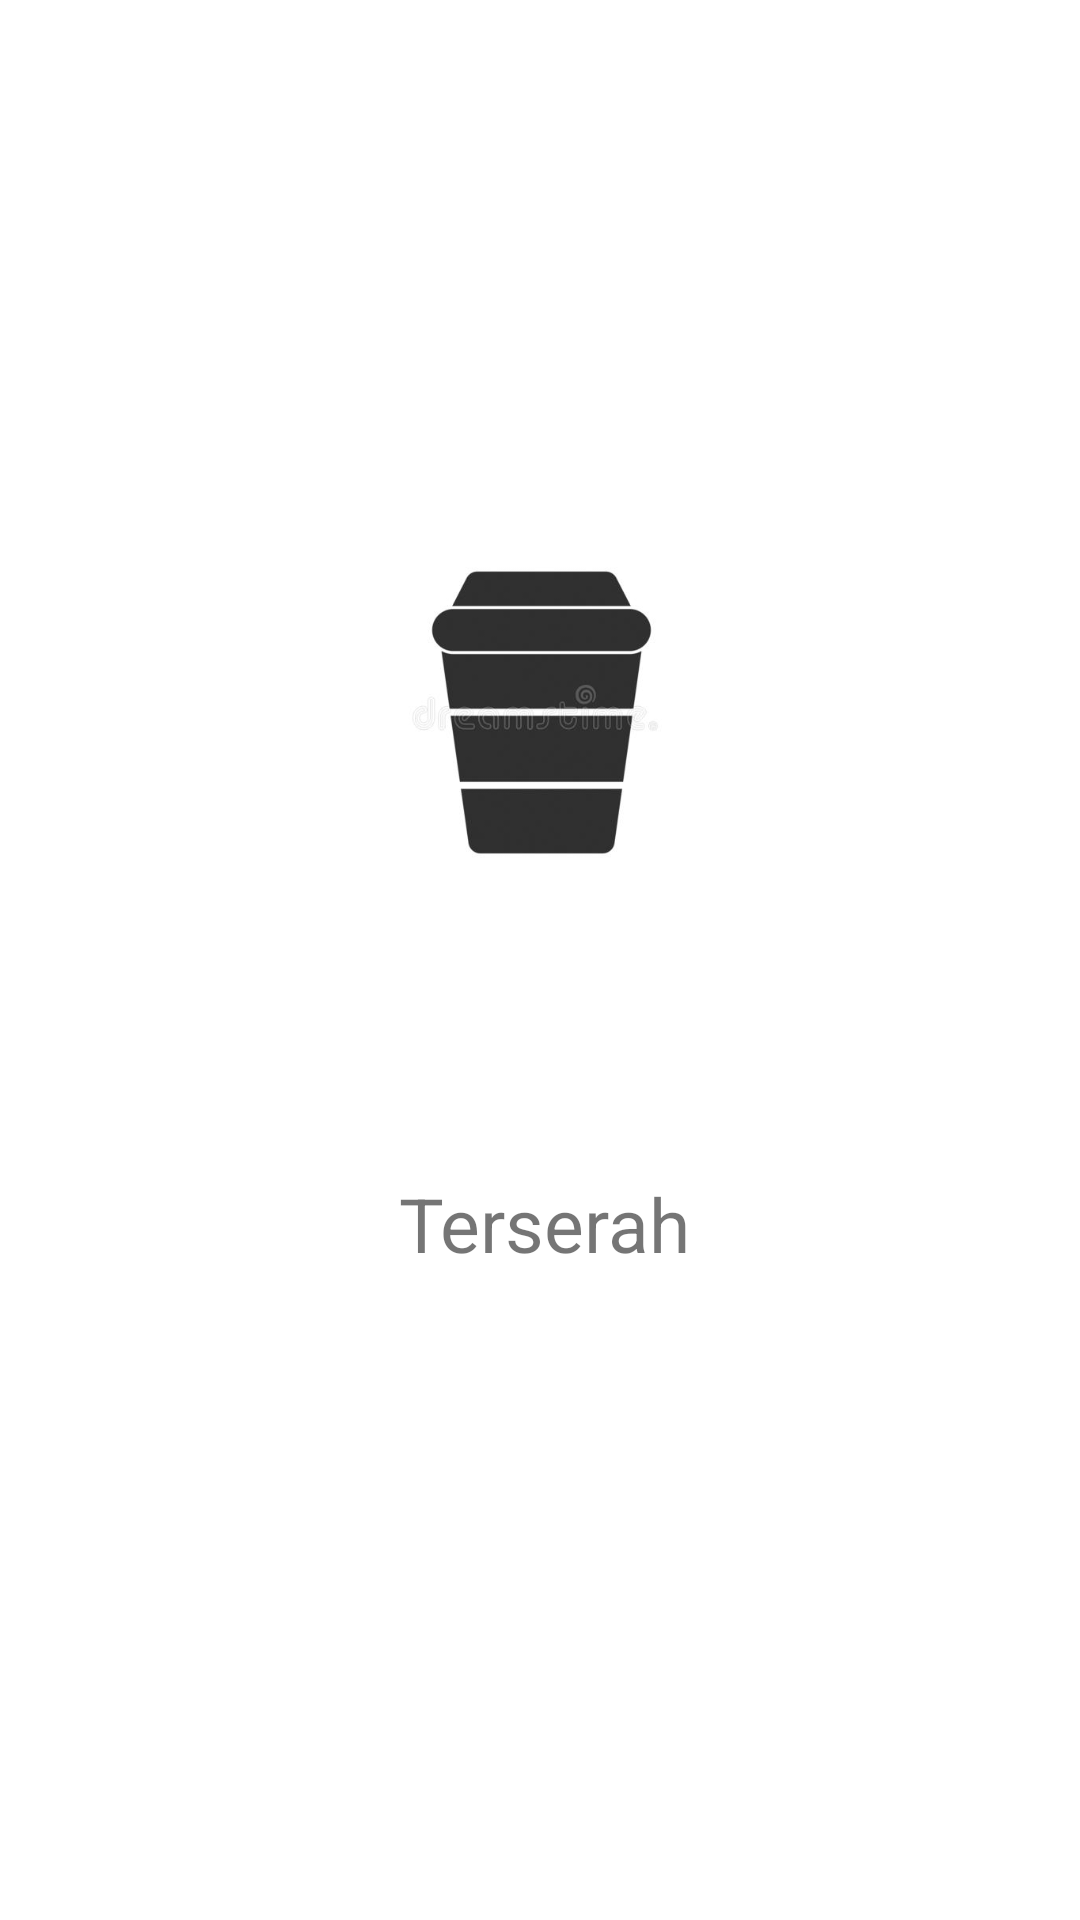

Write the Android layout XML for this screen, with the resource values it uses.
<!-- AndroidManifest.xml: application theme Theme.GameEz -->
<!-- res/layout/fragment_end.xml -->
<?xml version="1.0" encoding="utf-8"?>
<layout xmlns:android="http://schemas.android.com/apk/res/android"
    xmlns:app="http://schemas.android.com/apk/res-auto"
    xmlns:tools="http://schemas.android.com/tools">

    <data>

    </data>

    <androidx.constraintlayout.widget.ConstraintLayout
        android:layout_width="match_parent"
        android:layout_height="match_parent"
        tools:context=".EndFragment">

        <ImageView
            android:id="@+id/imageView3"
            android:layout_width="211dp"
            android:layout_height="275dp"
            android:layout_marginTop="100dp"
            android:src="@drawable/cup"
            app:layout_constraintEnd_toEndOf="parent"
            app:layout_constraintHorizontal_bias="0.503"
            app:layout_constraintStart_toStartOf="parent"
            app:layout_constraintTop_toTopOf="parent" />

        <TextView
            android:id="@+id/explain"
            android:layout_width="209dp"
            android:layout_height="113dp"
            android:layout_marginTop="16dp"
            android:text="Terserah"
            android:textSize="25sp"
            android:gravity="center_horizontal"
            app:layout_constraintBottom_toBottomOf="parent"
            app:layout_constraintEnd_toEndOf="@+id/imageView3"
            app:layout_constraintHorizontal_bias="1.0"
            app:layout_constraintStart_toStartOf="@+id/imageView3"
            app:layout_constraintTop_toBottomOf="@+id/imageView3"
            app:layout_constraintVertical_bias="0.0" />
    </androidx.constraintlayout.widget.ConstraintLayout>
</layout>
<!-- resources referenced by this layout -->
<resources>
  <!-- drawable cup: png bitmap (drawable-v24, 16547 bytes) -->
  <style name="Theme.GameEz" parent="Theme.MaterialComponents.DayNight.DarkActionBar">
          
          <item name="colorPrimary">@color/purple_500</item>
          <item name="colorPrimaryVariant">@color/purple_700</item>
          <item name="colorOnPrimary">@color/white</item>
          
          <item name="colorSecondary">@color/teal_200</item>
          <item name="colorSecondaryVariant">@color/teal_700</item>
          <item name="colorOnSecondary">@color/black</item>
          
          <item name="android:statusBarColor" tools:targetApi="l">?attr/colorPrimaryVariant</item>
          
      </style>
  <!-- not gathered from this repository: default colours our renderer supplied (Android Studio template values) -->
  <color name="purple_500">#FF6200EE</color>
  <color name="purple_700">#FF3700B3</color>
  <color name="teal_200">#FF03DAC5</color>
  <color name="teal_700">#FF018786</color>
  <color name="black">#FF000000</color>
  <color name="white">#FFFFFFFF</color>
</resources>
